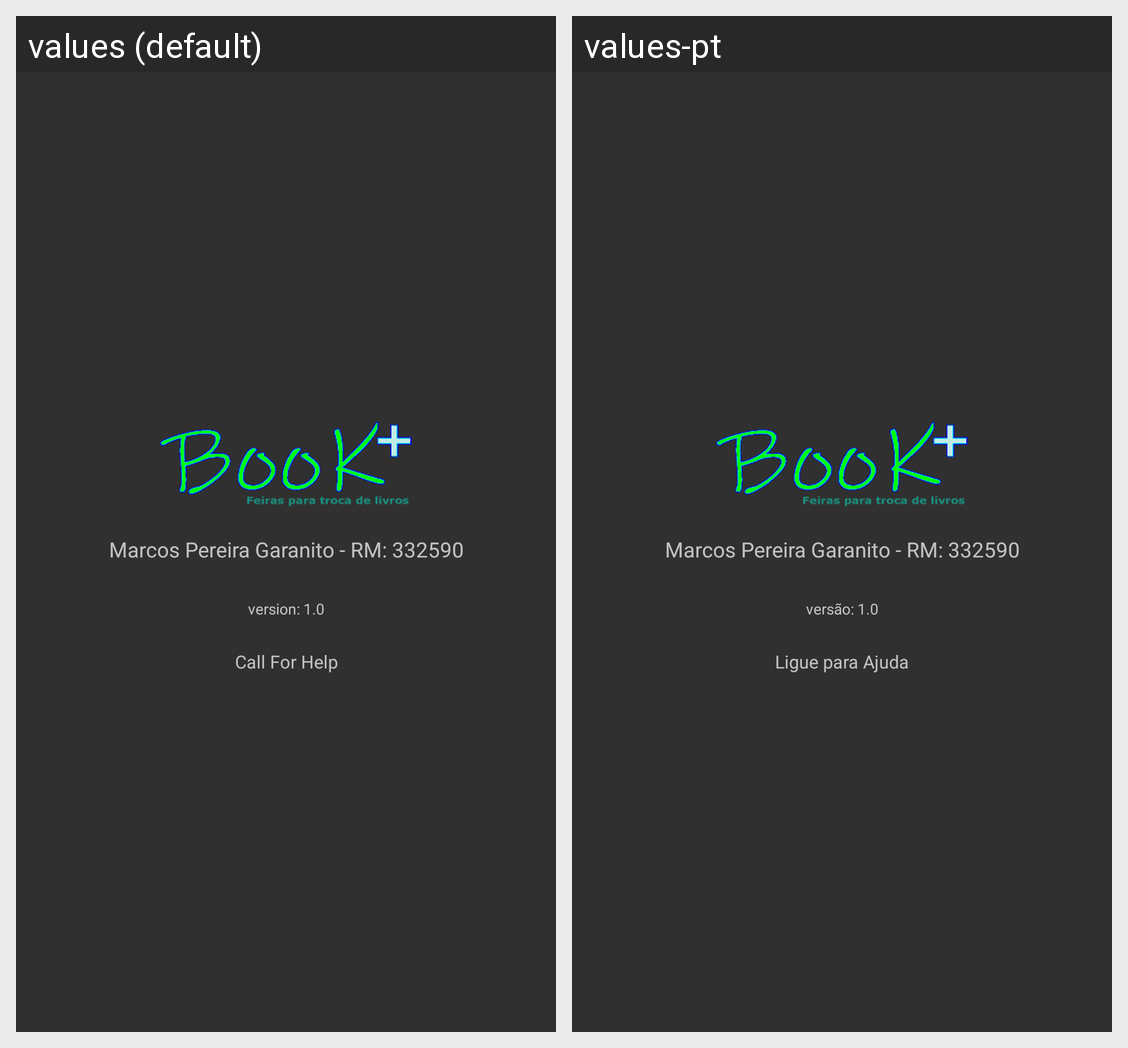

The Android screen above is rendered under two locales of the same app. Produce the string resources it draws, with the default and per-locale values.
Android screen res/layout/activity_about.xml rendered under 2 locales, left to right: values (default), values-pt. Device: Nexus 5 (rendered at 1080×1920; each locale shown at half size, 540×960, under a caption strip naming it); theme Theme.AppCompat.
Strings drawn on this screen, with the default value and each locale's value (text and hints the layout hard-codes, and strings that could not be matched under every locale, appear in the picture but are not listed):

version
  values: version: 1.0
  values-pt: versão: 1.0

ajuda
  values: Call For Help
  values-pt: Ligue para Ajuda
